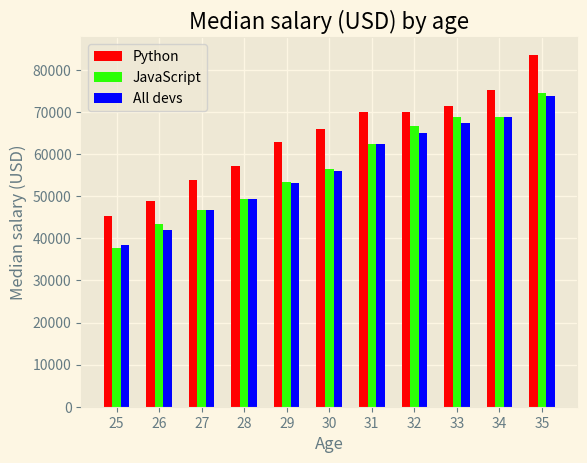

The matplotlib source for this figure:
from matplotlib import pyplot as plt
import numpy as np

plt.style.use('Solarize_Light2')

ages_x = [x for x in range(25, 36)]
x_indexes = np.arange(len(ages_x))
dev_y = [38496, 42000, 46752, 49320, 53200, 56000, 62316, 64928, 67317, 68748, 73752]
# Median Python Developer Salaries by Age
py_dev_y = [45372, 48876, 53850, 57287, 63016, 65998, 70003, 70000, 71496, 75370, 83640]
# Median JavaScript Developer Salaries by Age
js_dev_y = [37810, 43515, 46823, 49293, 53437, 56373, 62375, 66674, 68745, 68746, 74583]

_width = (x_indexes[1] - x_indexes[0])/5

plt.bar(
    x_indexes - _width,
    py_dev_y,
    width=_width,
    color='red',
    label="Python"
)
plt.bar(
    x_indexes,
    js_dev_y,
    width=_width,
    color='#2cff05', 
    label="JavaScript"
)
plt.bar(
    x_indexes + _width,
    dev_y,
    width=_width,
    color="b",
    label="All devs"
)

plt.xticks(ticks=x_indexes, labels=ages_x)
plt.xlabel('Age')
plt.ylabel('Median salary (USD)')
plt.title('Median salary (USD) by age')
plt.legend()
plt.show()

